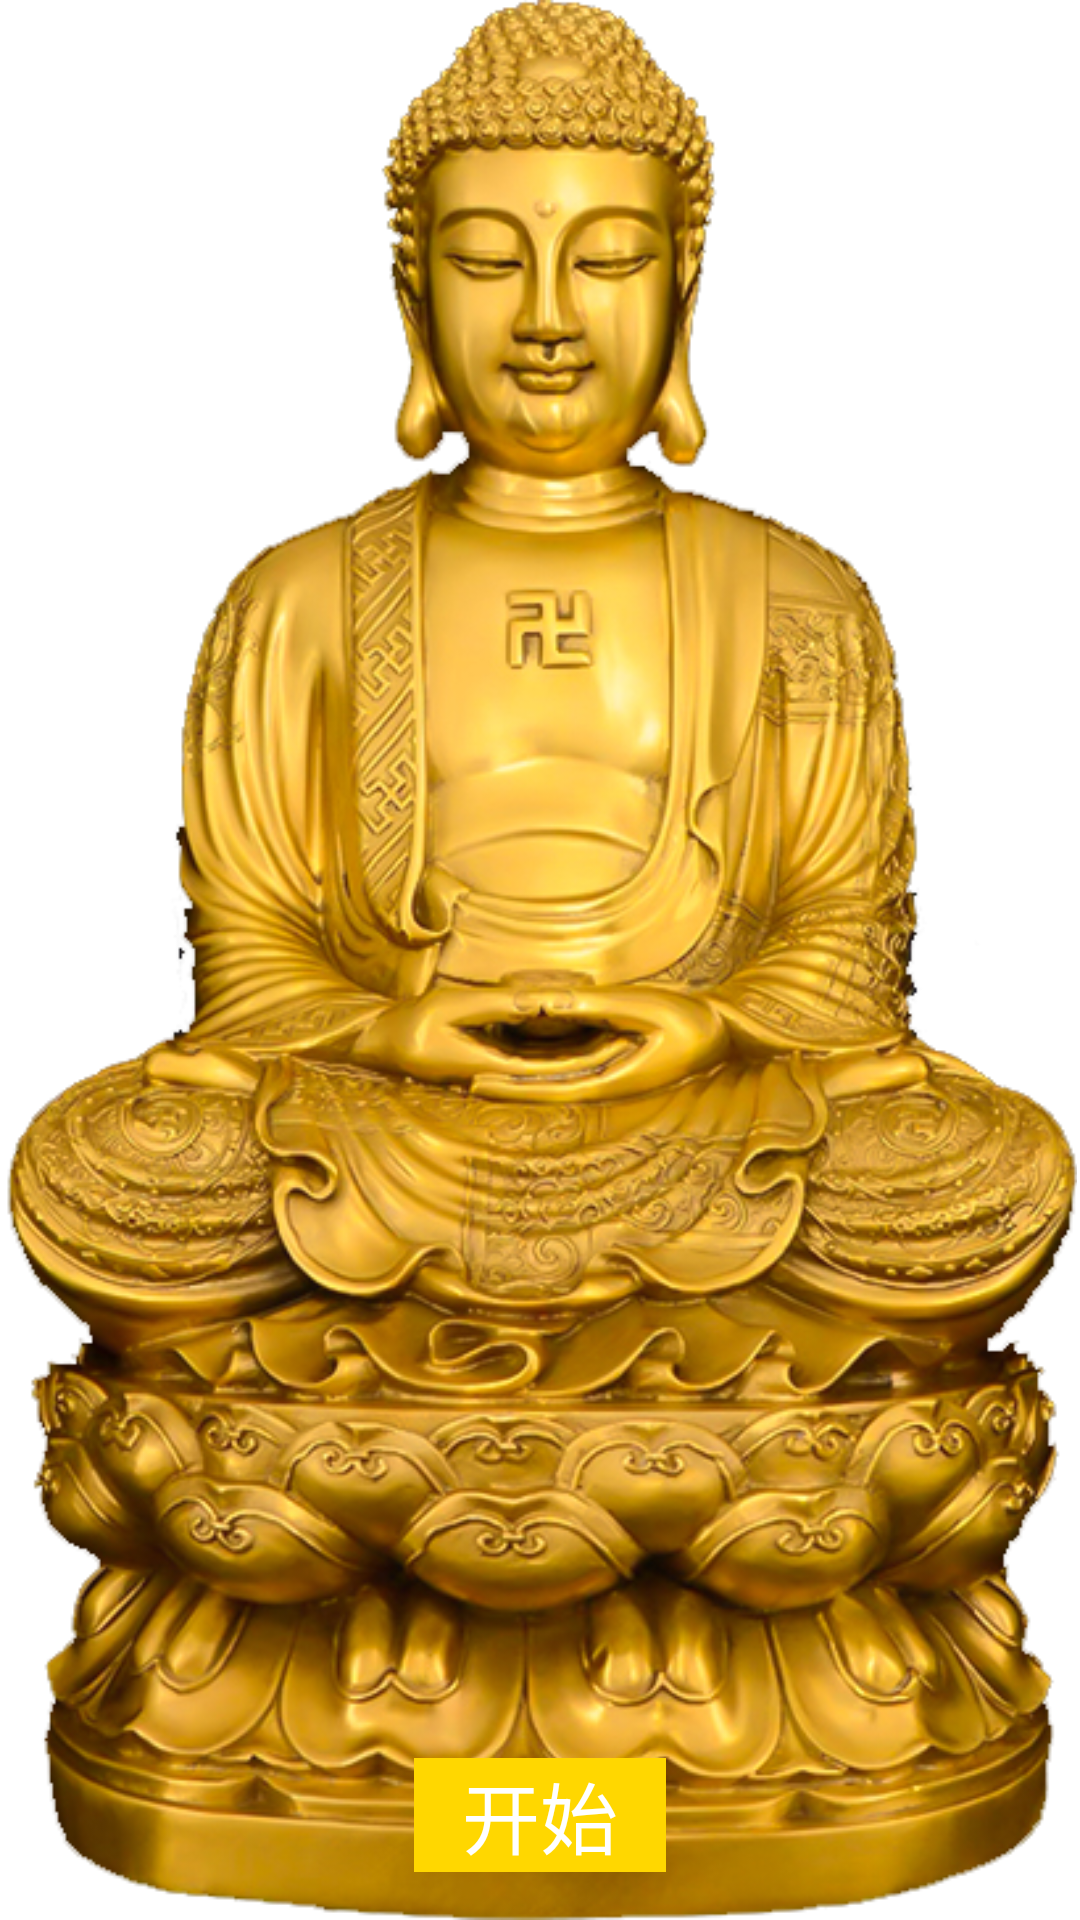

Android layout source for this screen:
<!-- AndroidManifest.xml: application theme Theme.WoodenFish -->
<!-- res/layout/activity_flash.xml -->
<?xml version="1.0" encoding="utf-8"?>
<androidx.constraintlayout.widget.ConstraintLayout xmlns:android="http://schemas.android.com/apk/res/android"
    xmlns:app="http://schemas.android.com/apk/res-auto"
    xmlns:tools="http://schemas.android.com/tools"
    android:layout_width="match_parent"
    android:layout_height="match_parent"
    tools:context=".activity.FlashActivity">


    <androidx.appcompat.widget.AppCompatImageView
        android:layout_width="0dp"
        android:layout_height="0dp"
        android:src="@drawable/temple_sjml"
        app:layout_constraintTop_toTopOf="parent"
        app:layout_constraintBottom_toBottomOf="parent"
        app:layout_constraintEnd_toEndOf="parent"
        app:layout_constraintStart_toStartOf="parent" />

    <TextView android:id="@+id/woodenFish"
        android:layout_width="wrap_content"
        android:layout_height="wrap_content"
        android:text="开始"
        android:textSize="26sp"
        android:textColor="@color/white"
        app:circularflow_defaultRadius="@dimen/fab_margin"
        android:textAllCaps="true"
        android:paddingLeft="@dimen/fab_margin"
        android:paddingRight="@dimen/fab_margin"
        style="@style/ShapeAppearanceOverlay.Material3.Button"
        android:background="#FFD700"
        android:layout_marginBottom="@dimen/fab_margin"
        app:layout_constraintBottom_toBottomOf="parent"
        app:layout_constraintEnd_toEndOf="parent"
        app:layout_constraintStart_toStartOf="parent" />

</androidx.constraintlayout.widget.ConstraintLayout>
<!-- resources referenced by this layout -->
<resources>
  <dimen name="fab_margin">16dp</dimen>
  <!-- drawable temple_sjml: png bitmap (drawable, 465938 bytes) -->
  <style name="Theme.WoodenFish" parent="Theme.MaterialComponents.DayNight.DarkActionBar">
          
          <item name="colorPrimary">@color/purple_500</item>
          <item name="colorPrimaryVariant">@color/purple_700</item>
          <item name="colorOnPrimary">@color/white</item>
          
          <item name="colorSecondary">@color/teal_200</item>
          <item name="colorSecondaryVariant">@color/teal_700</item>
          <item name="colorOnSecondary">@color/black</item>
          
          <item name="android:statusBarColor">?attr/colorPrimaryVariant</item>
          
      </style>
  <!-- not gathered from this repository: default colours our renderer supplied (Android Studio template values) -->
  <color name="purple_500">#FF6200EE</color>
  <color name="purple_700">#FF3700B3</color>
  <color name="teal_200">#FF03DAC5</color>
  <color name="teal_700">#FF018786</color>
  <color name="black">#FF000000</color>
  <color name="white">#FFFFFFFF</color>
</resources>
